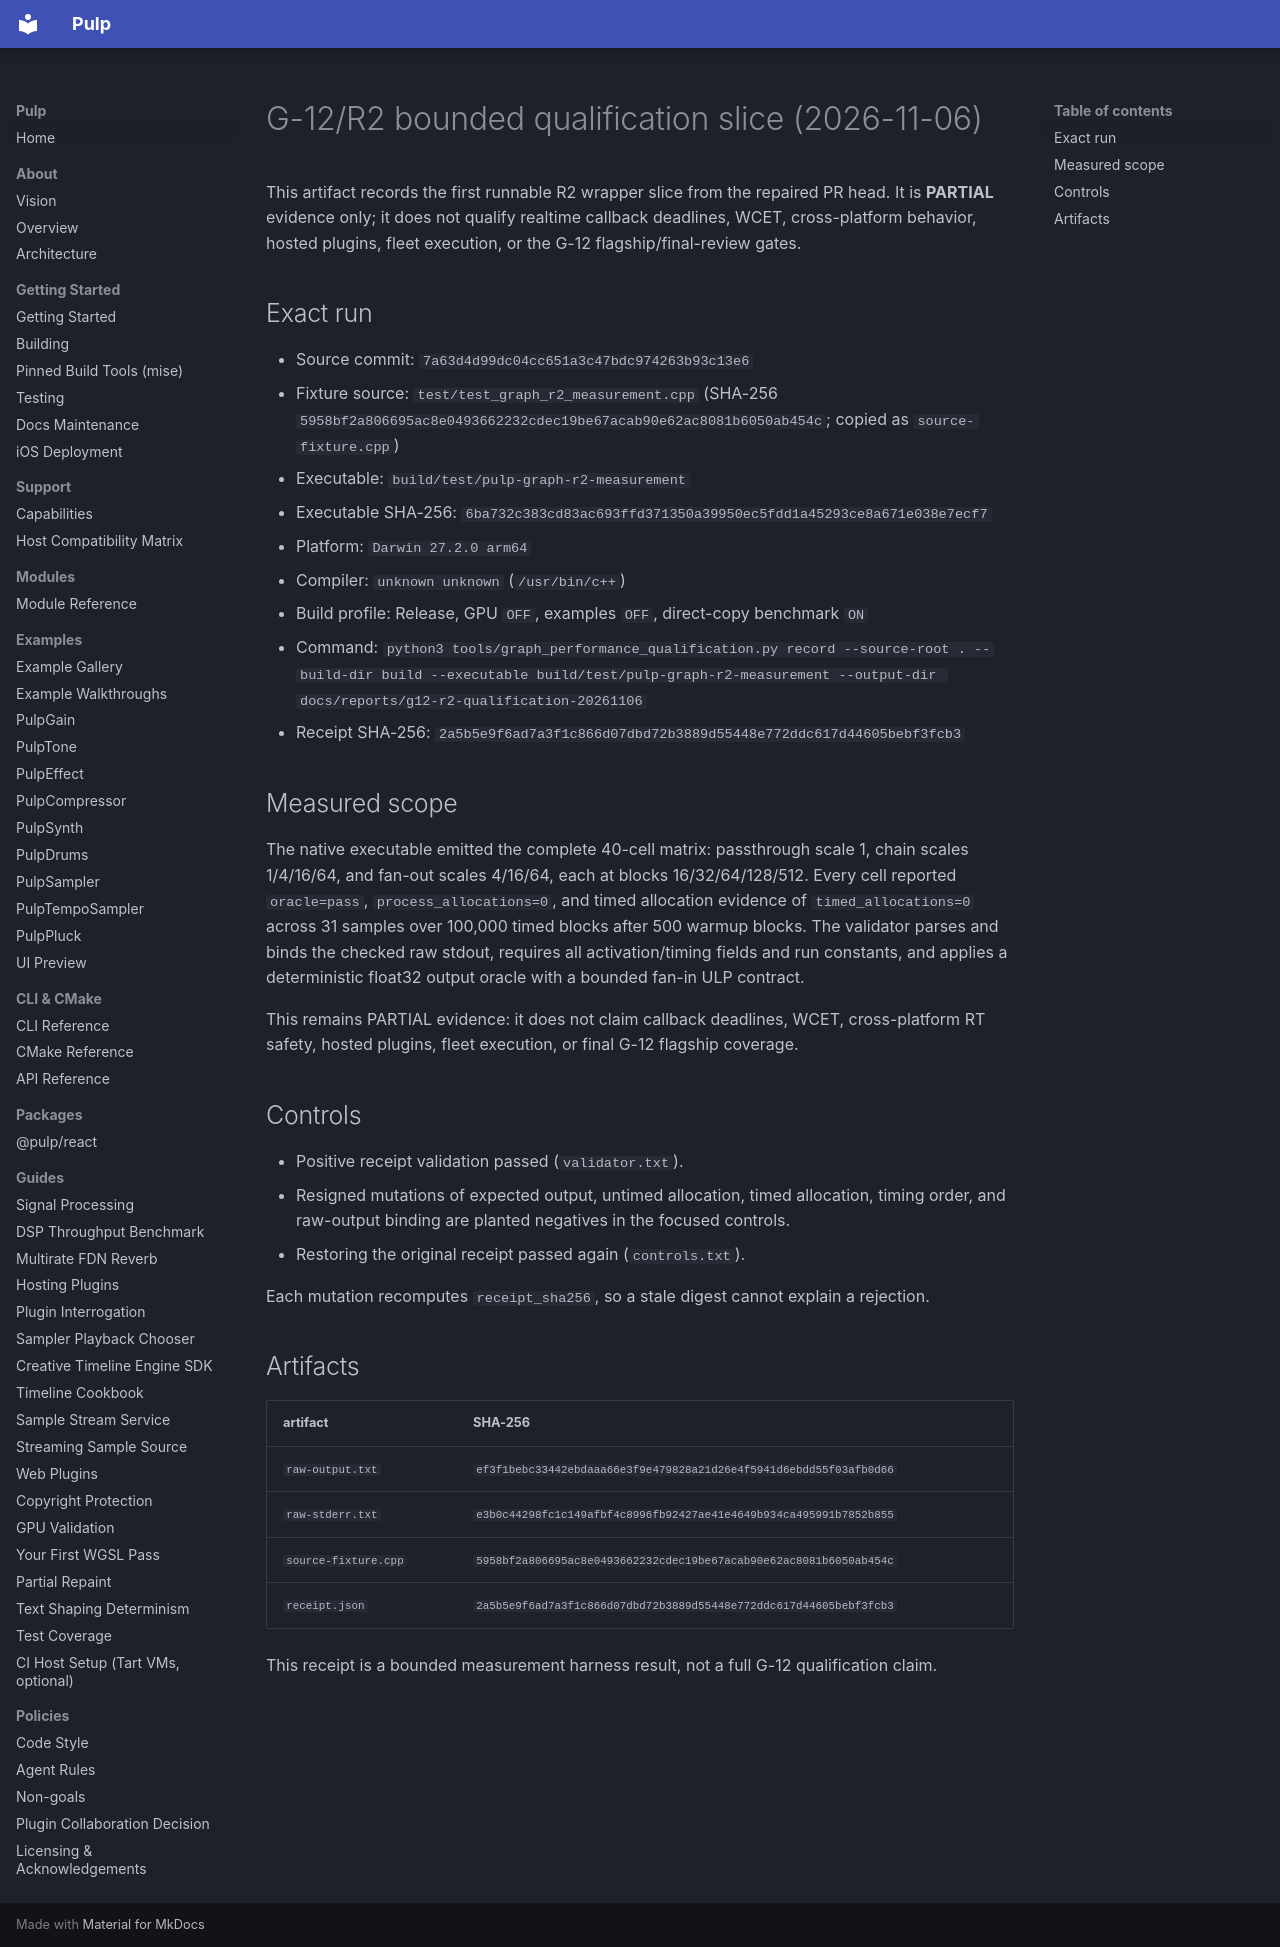

repository: Generous-Corp/pulp · page: reports/g12-r2-qualification-20261106/index.html · generator: mkdocs

# G-12/R2 bounded qualification slice (2026-11-06)

This artifact records the first runnable R2 wrapper slice from the repaired PR head. It is **PARTIAL** evidence only; it does not qualify realtime callback deadlines, WCET, cross-platform behavior, hosted plugins, fleet execution, or the G-12 flagship/final-review gates.

## Exact run

- Source commit: `7a63d4d99dc04cc651a3c47bdc974263b93c13e6`
- Fixture source: `test/test_graph_r2_measurement.cpp` (SHA-256 `5958bf2a806695ac8e0493662232cdec19be67acab90e62ac8081b6050ab454c`; copied as `source-fixture.cpp`)
- Executable: `build/test/pulp-graph-r2-measurement`
- Executable SHA-256: `6ba732c383cd83ac693ffd371350a39950ec5fdd1a45293ce8a671e038e7ecf7`
- Platform: `Darwin 27.2.0 arm64`
- Compiler: `unknown unknown` (`/usr/bin/c++`)
- Build profile: Release, GPU `OFF`, examples `OFF`, direct-copy benchmark `ON`
- Command: `python3 tools/graph_performance_qualification.py record --source-root . --build-dir build --executable build/test/pulp-graph-r2-measurement --output-dir docs/reports/g12-r2-qualification-20261106`
- Receipt SHA-256: `2a5b5e9f6ad7a3f1c866d07dbd72b3889d55448e772ddc617d44605bebf3fcb3`

## Measured scope

The native executable emitted the complete 40-cell matrix: passthrough scale 1, chain scales 1/4/16/64, and fan-out scales 4/16/64, each at blocks 16/32/64/128/512. Every cell reported `oracle=pass`, `process_allocations=0`, and timed allocation evidence of `timed_allocations=0` across 31 samples over 100,000 timed blocks after 500 warmup blocks. The validator parses and binds the checked raw stdout, requires all activation/timing fields and run constants, and applies a deterministic float32 output oracle with a bounded fan-in ULP contract.

This remains PARTIAL evidence: it does not claim callback deadlines, WCET, cross-platform RT safety, hosted plugins, fleet execution, or final G-12 flagship coverage.

## Controls

- Positive receipt validation passed (`validator.txt`).
- Resigned mutations of expected output, untimed allocation, timed allocation, timing order, and raw-output binding are planted negatives in the focused controls.
- Restoring the original receipt passed again (`controls.txt`).

Each mutation recomputes `receipt_sha256`, so a stale digest cannot explain a rejection.

## Artifacts

| artifact | SHA-256 |
| --- | --- |
| `raw-output.txt` | `ef3f1bebc33442ebdaaa66e3f9e479828a21d26e4f5941d6ebdd55f03afb0d66` |
| `raw-stderr.txt` | `e3b0c44298fc1c149afbf4c8996fb92427ae41e4649b934ca495991b7852b855` |
| `source-fixture.cpp` | `5958bf2a806695ac8e0493662232cdec19be67acab90e62ac8081b6050ab454c` |
| `receipt.json` | `2a5b5e9f6ad7a3f1c866d07dbd72b3889d55448e772ddc617d44605bebf3fcb3` |

This receipt is a bounded measurement harness result, not a full G-12 qualification claim.
